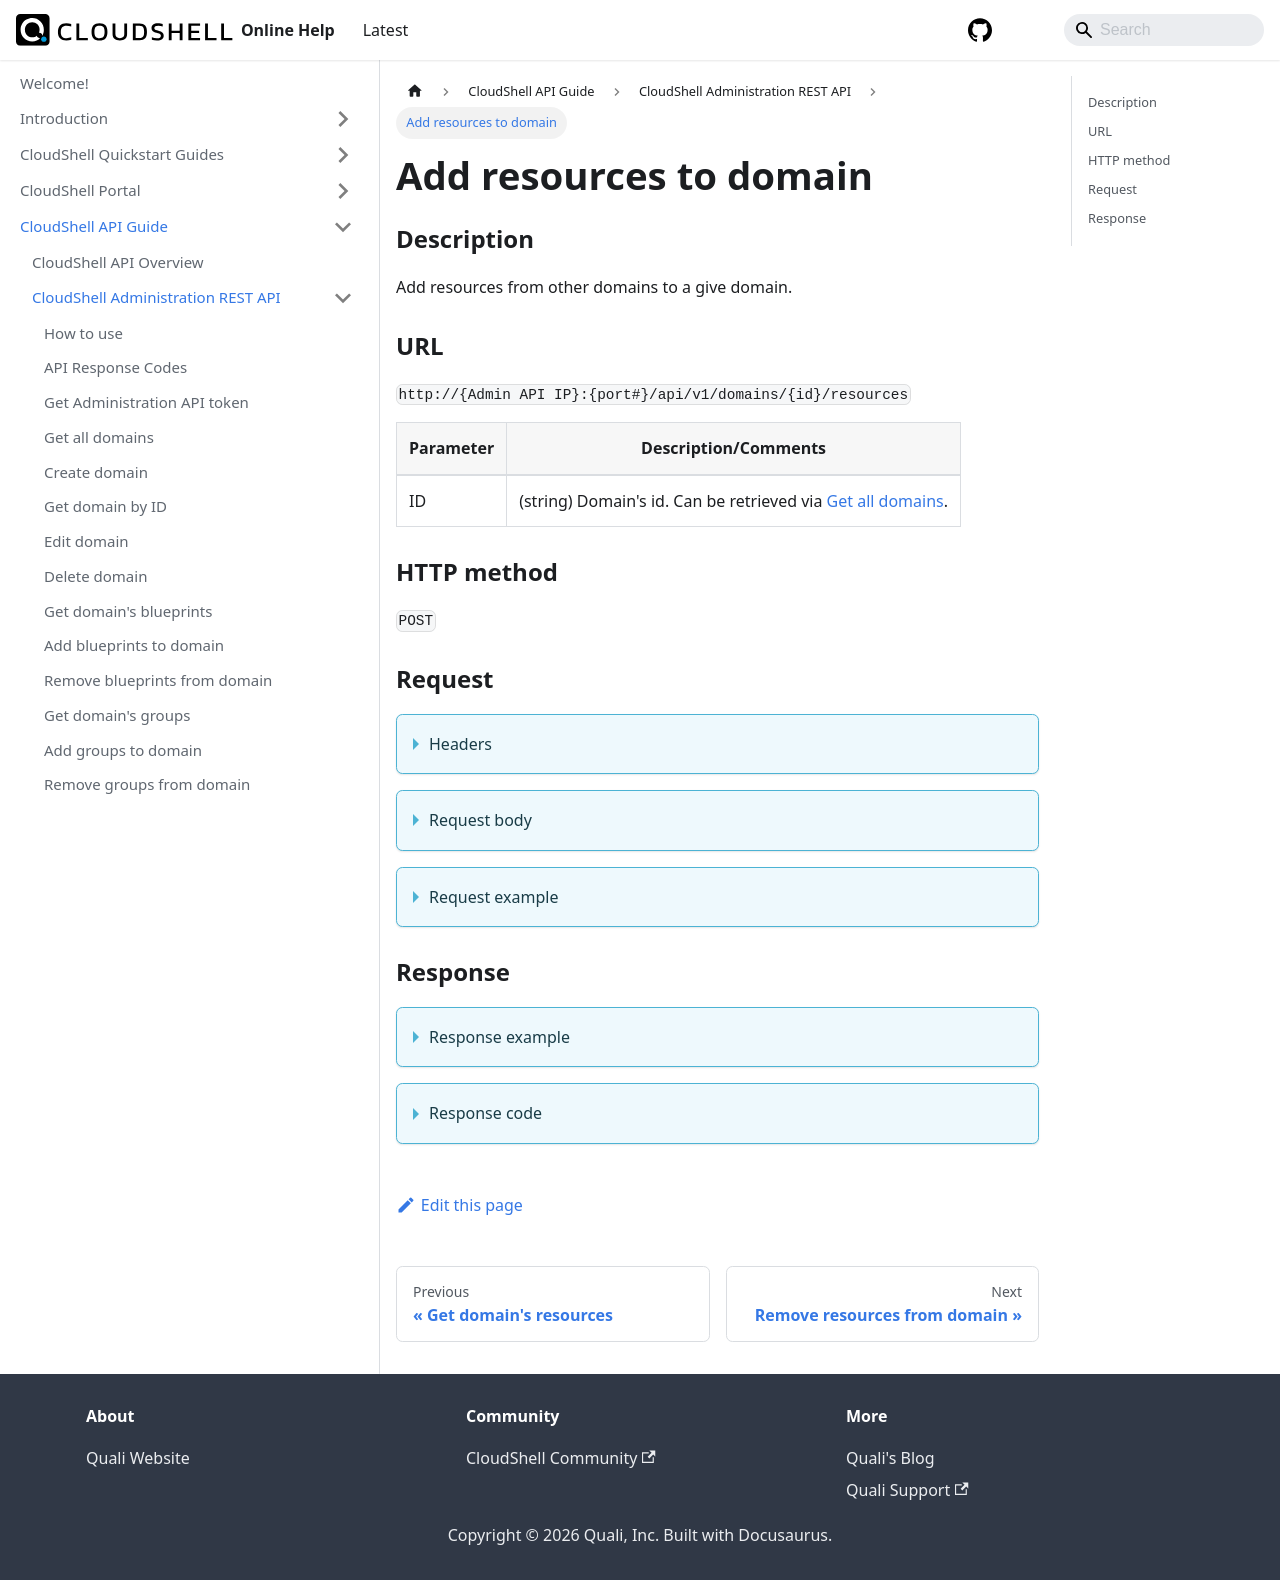

repository: QualiSystems/cloudshell-help · page: api-guide/cs-admin-rest-api/add-resource-to-domain.html · generator: docusaurus

---
sidebar_position: 15
---

# Add resources to domain

### Description

Add resources from other domains to a give domain.

### URL

`http://{Admin API IP}:{port#}/api/v1/domains/{id}/resources`

| Parameter | Description/Comments |
| --- | --- |
| ID | (string) Domain's id. Can be retrieved via [Get all domains](./get-all-domains.md). |

### HTTP method

`POST`

### Request

<details>
<summary>Headers</summary>

Example header format:

`Authorization: Basic <authorization token returned from the login method>`

`Content-Type: application/json`

</details>

<details>
<summary>Request body</summary>

| Parameter | Description/Comments |
| --- | --- |
| id | (string) Resource id. Can be retrieved via [Get domain's resources](./get-domain-resources.md). |
| IncludeDescendants | (bool) (Optional) Include sub-resources in the domain. Default is **true**. |

</details>

<details>
<summary>Request example</summary>

```javascript
{

  "Resources": [
    {
      "Id": "6deda6fb-8f56-4c12-ac29-00b3fb7756db",
      "IncludeDescendants": true
	}
  ]
}
```
</details>

### Response

<details>
<summary>Response example</summary>

```javascript
{
    "Errors": []
}
```
</details>

<details>
<summary>Response code</summary>

```javascript
201 Created
```
</details>
